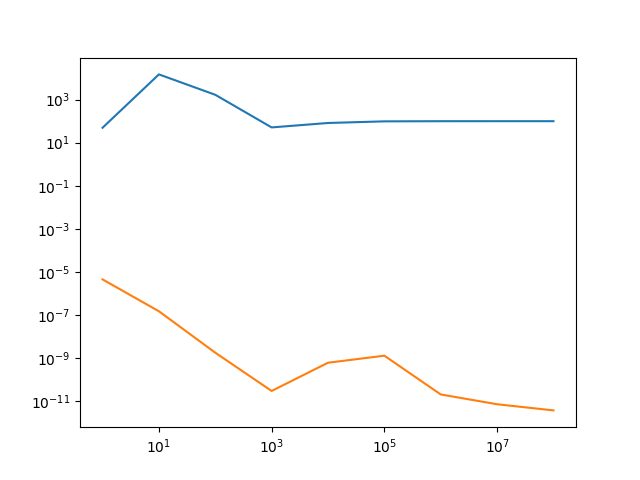

The file beside this chart, header and first rows:
x, y, z
1.00000e+00, 4.94902e+01, 4.41513e-06
1.00000e+01, 1.49408e+04, 1.45761e-07
1.00000e+02, 1.68496e+03, 1.72896e-09
1.00000e+03, 5.12735e+01, 2.87279e-11
1.00000e+04, 8.23288e+01, 5.90515e-10
1.00000e+05, 9.80969e+01, 1.25325e-09
1.00000e+06, 9.96939e+01, 1.97981e-11
1.00000e+07, 9.98546e+01, 6.93034e-12
1.00000e+08, 9.98706e+01, 3.58930e-12
